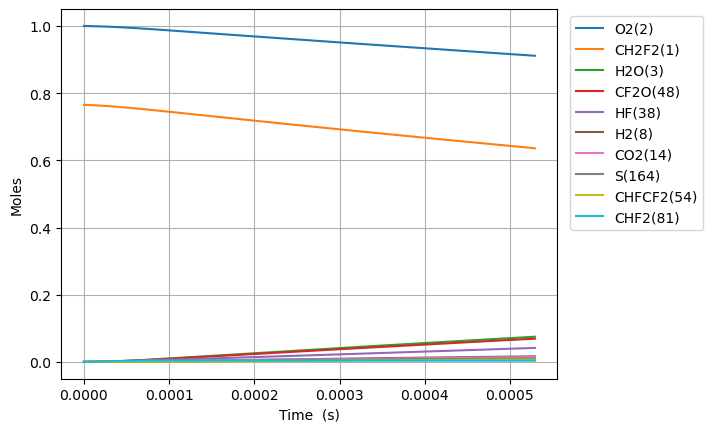

The data file committed next to this chart (first rows):
Time (s), Volume (m^3), N2, Ne, CH2F2(1), O2(2), H2O(3), CH4(4), OH(5), HF(38), CHF(40), CHF2(81), CHFO2(129), CHFO2(131), H(6), CFO2(136), H2(8), CO2(14), HO2(11), F(37), O(7), S(163), CF2O(48), CHF3(41)
0.0, 0.6205, 3.76, 0.0, 0.7652, 1.0, 0.0, 0.0, 0.0, 0.0, 0.0, 0.0, 0.0, 0.0, 0.0, 0.0, 0.0, 0.0, 0.0, 0.0, 0.0, 0.0, 0.0, 0.0
4.1376962565848125e-22, 0.6205, 3.76, 0.0, 0.7652, 1, 3.9279708617451024e-53, 0.0, 6.126942772319297e-39, 1.1920982419604035e-20, 1.1920982419604027e-20, 4.7093625257076235e-22, 1.6400399705983365e-41, 2.0016374021838447e-40, 4.1041812256402635e-33, 7.338914706615309e-36, 2.4094174978010093e-23, 2.864098005155884e-50, 4.709362525666654e-22, 1.4784826170388793e-41, 4.918025981983434e-30, 1.9129581573586173e-38, 6.15174120607043e-39, 3.84716561756703e-51
1.1585549518437475e-21, 0.6205, 3.76, 0.0, 0.7652, 1, 4.663287007064996e-52, 0.0, 3.700673434481904e-38, 3.3378750774891304e-20, 3.3378750774891256e-20, 1.318621507198134e-21, 9.90584142243568e-41, 1.2089889909185073e-39, 1.1515487723290136e-32, 4.432704482795625e-35, 6.746368993842827e-23, 3.4002571517210507e-49, 1.318621507186663e-21, 8.930035023617996e-41, 1.3770472800101755e-29, 1.1554267270445975e-37, 3.7156516884666354e-38, 2.323688033510718e-50
2.64812560421428e-21, 0.6205, 3.76, 0.0, 0.7652, 1, 4.5784428364538394e-51, 0.0, 1.7817149581920233e-37, 7.629428748546584e-20, 7.629428748546564e-20, 3.013992016452875e-21, 4.769236234532551e-40, 5.820761565542593e-39, 2.643322188457947e-32, 2.1341563966837004e-34, 1.542027198592646e-22, 3.3383926348096526e-48, 3.0139920164266562e-21, 4.299427475403812e-40, 3.1475366638530965e-29, 5.562882321598749e-37, 1.7889263427254228e-37, 1.1187557623245469e-49
5.627266908955345e-21, 0.6205, 3.76, 0.0, 0.7652, 1, 4.0495808396325993e-50, 0.0, 7.781217320861743e-37, 1.6212536090661489e-19, 1.6212536090661395e-19, 6.404733034962348e-21, 2.0828507626935598e-39, 2.5420795007651883e-38, 5.664917487111649e-32, 9.320421677401111e-34, 3.2768077970093726e-22, 2.952770479395413e-47, 6.404733034906634e-21, 1.8776729495292854e-39, 6.688515512415965e-29, 2.4294568598453293e-36, 7.812711331710907e-37, 4.885900341849327e-49
1.1585549518437475e-20, 0.6205, 3.76, 0.0, 0.7652, 1, 3.403916701268794e-49, 0.0, 3.248505057898303e-36, 3.33787507748913e-19, 3.3378750774890907e-19, 1.3186215071981258e-20, 8.695491924415427e-39, 1.061268150630409e-37, 1.186030195000239e-31, 3.8910925774471384e-33, 6.746368993842826e-22, 2.481981505699829e-46, 1.318621507186656e-20, 7.838915068549317e-39, 1.3770473533049802e-28, 1.0142504150314356e-35, 3.2616531874598565e-36, 2.0397672171907346e-48
2.3502114737401733e-20, 0.6205, 3.76, 0.0, 0.7652, 1, 2.790736567697537e-48, 0.0, 1.3271203122678204e-35, 6.771118014335092e-19, 6.771118014334933e-19, 2.6749179146018935e-20, 3.5523921781714006e-38, 4.335626678563087e-37, 2.485984633811718e-31, 1.58963828111145e-32, 1.3685491387509733e-21, 2.0348783933790003e-45, 2.6749179145786282e-20, 3.2024526850920004e-38, 2.7934390868349913e-28, 4.143543887164187e-35, 1.3324917522007923e-35, 8.333114671363427e-48
4.733524517533025e-20, 0.6205, 3.76, 0.0, 0.7652, 1, 2.2600108272734336e-47, 0.0, 5.364432490520382e-35, 1.3637603888027019e-18, 1.3637603888026375e-18, 5.3875107294093725e-20, 1.4359337163884903e-37, 1.752529624155268e-36, 5.329403696367962e-31, 6.42557209354555e-32, 2.7563736174843546e-21, 1.6478972807431315e-44, 5.387510729362525e-20, 1.294482660662777e-37, 5.626223071507983e-28, 1.6748866887583059e-34, 5.386144709501708e-35, 3.3683782090414826e-47
9.500150605118729e-20, 0.6205, 3.76, 0.0, 0.7652, 1, 1.8190533303207584e-46, 0.0, 2.1570147108486407e-34, 2.7370575635410867e-18, 2.737057563540828e-18, 1.0812696359024099e-19, 5.773826319802183e-37, 7.046844539462589e-36, 1.1990282561213302e-30, 2.583694278121066e-31, 5.532022574951117e-21, 1.3263710953649942e-43, 1.081269635893012e-19, 5.205058508858089e-37, 1.1291793111305842e-27, 6.734645711301494e-34, 2.165745098569344e-34, 1.3544100823583493e-46
1.9033402780290136e-19, 0.6205, 3.76, 0.0, 0.7652, 1, 1.459675737657765e-45, 0.0, 8.650593739245872e-34, 5.483651913017856e-18, 5.483651913016818e-18, 2.1663067618252643e-19, 2.3155625956269343e-36, 2.8260998379792533e-35, 2.9208203249833134e-30, 1.0361769640768383e-30, 1.1083320489884643e-20, 1.0643292720958983e-42, 2.1663067618064516e-19, 2.0874617963709385e-36, 2.2622941472709076e-27, 2.7008941446210055e-33, 8.685606498463409e-34, 5.431790358718908e-46
3.809990713063295e-19, 0.6205, 3.76, 0.0, 0.7652, 1, 1.1695168605535794e-44, 0.0, 3.464749621701376e-33, 1.0976840611971396e-17, 1.0976840611967237e-17, 4.3363810136706076e-19, 9.274328298420932e-36, 1.131914020903351e-34, 7.922869646277102e-30, 4.1501125266484425e-30, 2.2185916319751693e-20, 8.527585933592586e-42, 4.336381013633015e-19, 8.360739593051904e-36, 4.528527132274561e-27, 1.0817664367519221e-32, 3.478772987703248e-33, 2.1755494734524437e-45
7.623291583131858e-19, 0.6205, 3.76, 0.0, 0.7652, 1, 9.363246048969384e-44, 0.0, 1.38680278870502e-32, 2.1963218009878475e-17, 2.196321800986183e-17, 8.676529517359834e-19, 3.712148283516842e-35, 4.530605935591232e-34, 2.4160829023129325e-29, 1.661126561193161e-29, 4.4391107979485794e-20, 6.827253884177734e-41, 8.676529517284879e-19, 3.3464781227868124e-35, 9.061006353173889e-27, 4.329884911688267e-32, 1.392415789505589e-32, 8.707868525268049e-45
1.5249893323268984e-18, 0.6205, 3.76, 0.0, 0.7652, 1, 7.493442522956823e-43, 0.0, 5.549017550817571e-32, 4.393597280569263e-17, 4.393597280562603e-17, 1.7356826524732437e-18, 1.4853428466655924e-34, 1.8128325121128872e-33, 8.157219071377511e-29, 6.646669962282888e-29, 8.880149129895399e-20, 5.4638780491470444e-40, 1.7356826524583554e-18, 1.339029880122095e-34, 1.8126017798540653e-26, 1.7325179582908582e-31, 5.57147686373281e-32, 3.4842824514884876e-44
3.0503096803543235e-18, 0.6205, 3.76, 0.0, 0.7652, 1, 5.995892537737295e-42, 0.0, 2.2199683520211353e-31, 8.788148239732094e-17, 8.788148239705448e-17, 3.471742053945427e-18, 5.942338612269868e-34, 7.252510487088178e-33, 2.961366858418945e-28, 2.6591007900411598e-28, 1.776222579378904e-19, 4.3719325933867816e-39, 3.471742053916068e-18, 5.357013304308624e-34, 3.6256252703546693e-26, 6.931199981010622e-31, 2.228953538402332e-31, 1.3939404947302953e-43
6.100950376409174e-18, 0.6205, 3.76, 0.0, 0.7652, 1, 4.797169490739344e-41, 0.0, 8.880596131165389e-31, 1.7577250158057755e-16, 1.7577250157951163e-16, 6.943860856880443e-18, 2.377128920866927e-33, 2.9012402951733895e-32, 1.124232763077943e-27, 1.0637268831900118e-27, 3.552637912157631e-19, 3.4978781717614274e-38, 6.943860856823406e-18, 2.1429972089971193e-33, 7.251757057064957e-26, 2.7727056379846162e-30, 8.916539791842291e-31, 5.5762208278515184e-43
1.2202231768518876e-17, 0.6205, 3.76, 0.0, 0.7652, 1, 3.837917793177978e-40, 0.0, 3.552383008810008e-30, 3.515545399470907e-16, 3.515545399428269e-16, 1.3888098462713066e-17, 9.508902785651157e-33, 1.1605433364559862e-31, 4.376293265409267e-27, 4.255080673137899e-27, 7.105468577715085e-19, 2.7984353832428635e-37, 1.3888098462605726e-17, 8.572477567677953e-33, 1.4504359853322418e-25, 1.1091273858704689e-29, 3.566761050142913e-30, 2.230583134841305e-42
2.4404794552738278e-17, 0.6205, 3.76, 0.0, 0.7652, 1, 3.070407127340821e-39, 0.0, 1.420982120572277e-29, 7.031186166801168e-16, 7.031186166630611e-16, 2.777657367422868e-17, 3.8036386452661086e-32, 4.642267757379631e-31, 1.7263887661028726e-26, 1.7020668978400527e-26, 1.421112990882999e-18, 2.2388014462152654e-36, 2.7776573674040965e-17, 3.4291727304292304e-32, 2.9010922337189537e-25, 4.436599806071325e-29, 1.4267334477286625e-29, 8.92254639558284e-42
4.8809920121177084e-17, 0.6205, 3.76, 0.0, 0.7652, 1, 2.4563548763696e-38, 0.0, 5.683986359019042e-29, 1.406246770146168e-15, 1.406246770077945e-15, 5.555352409666139e-17, 1.5214710517983925e-31, 1.8569259639119667e-30, 6.857297001225414e-26, 6.808336848289297e-26, 2.8422452571059786e-18, 1.7910624128939455e-35, 5.555352409639378e-17, 1.3717725975899506e-31, 5.8029474870369475e-25, 1.7746579748105607e-28, 5.706991850562804e-29, 3.569080726460343e-41
9.762017125805469e-17, 0.6205, 3.76, 0.0, 0.7652, 1, 1.965095598153654e-37, 0.0, 2.2736061527000503e-28, 2.8125030770782668e-15, 2.812503076805375e-15, 1.111074249391328e-16, 6.085916093539642e-31, 7.427741405582962e-30, 2.7332670892392523e-25, 2.72334859007745e-25, 5.684509789551932e-18, 1.4328584324038728e-34, 1.111074249390289e-16, 5.487834718298123e-31, 1.1608829019880802e-24, 7.098668001794624e-28, 2.2828083552371593e-28, 1.4276602418988469e-40
1.9524067353180992e-16, 0.6205, 3.76, 0.0, 0.7652, 1, 1.5720812008518413e-36, 0.0, 9.094448098596369e-28, 5.62501569094245e-15, 5.6250156898508785e-15, 2.222152266144993e-16, 2.43437337375832e-30, 2.971103934514414e-29, 1.0913764833383402e-24, 1.0893422056409035e-24, 1.136903885444382e-17, 1.1462901462311554e-33, 2.2221522661601703e-16, 2.1957126064981645e-30, 2.3229276190636565e-24, 2.839474419346497e-27, 9.13125667527024e-28, 5.7108210162892856e-40
3.9048167807932035e-16, 0.6205, 3.76, 0.0, 0.7652, 1, 1.2576669192004095e-35, 0.0, 3.637784152650792e-27, 1.1250040918670755e-14, 1.1250040914304467e-14, 4.444308299269276e-16, 9.737511840206862e-30, 1.188442938085632e-28, 4.3616452165649995e-24, 4.357374357400927e-24, 2.2738096984227503e-17, 9.170334762483679e-33, 4.444308299368647e-16, 8.787446692941465e-30, 4.6504906954313025e-24, 1.1357912099476172e-26, 3.6525073403742636e-27, 2.2844637409819472e-39
7.809636871743412e-16, 0.6205, 3.76, 0.0, 0.7652, 1, 1.0061344301033342e-34, 0.0, 1.4551148162215724e-26, 2.2500091374127127e-14, 2.2500091356661962e-14, 8.888620363985644e-16, 3.8950119830972937e-29, 4.753773599479815e-28, 1.743885940487797e-23, 1.742950846417492e-23, 4.547621324379454e-17, 7.336273233252459e-32, 8.88862036446046e-16, 3.518648993347081e-29, 9.319511418546784e-24, 4.5431677120635715e-26, 1.4610038857207974e-26, 9.138920357033076e-39
1.1714456962693621e-15, 0.6205, 3.76, 0.0, 0.7652, 1, 2.8769164279246673e-34, 0.0, 3.0921199004494383e-26, 3.3750141829583263e-14, 3.375014179246977e-14, 1.3332932427169823e-15, 8.276909018475203e-29, 1.0101769061491406e-27, 3.705275029835588e-23, 3.703771234251895e-23, 6.821432950336125e-17, 2.0977160241986253e-31, 1.333293242822713e-15, 7.482518003813417e-29, 1.4002426713554612e-23, 9.654233169390302e-26, 3.104633868015041e-26, 1.9421997599964699e-38
1.5619277053643829e-15, 0.6205, 3.76, 0.0, 0.7652, 1, 6.068251057942592e-34, 0.0, 5.274793818821786e-26, 4.500019228503916e-14, 4.500019222172789e-14, 1.777724448882181e-15, 1.4119445420667462e-28, 1.7232428552612352e-27, 6.320331788030406e-23, 6.318198596074912e-23, 9.095244576292764e-17, 4.42469109087568e-31, 1.777724449066866e-15, 1.2772758880263781e-28, 1.8699236581966953e-23, 1.6468987571048567e-25, 5.296140694417104e-26, 3.3134623030117553e-38
2.3428917235544244e-15, 0.6205, 3.76, 0.0, 0.7652, 1, 1.6574279559776143e-33, 0.0, 1.0920793468759643e-25, 6.75002931959504e-14, 6.750029306487244e-14, 2.666586860852983e-15, 2.923255910233647e-28, 3.567754847437242e-27, 1.3084563297241282e-22, 1.3081028860775796e-22, 1.3642867828205966e-16, 1.2085204922442739e-30, 2.6665868612441705e-15, 2.6473621364526075e-28, 2.8125466036567956e-23, 3.4096949984657345e-25, 1.0964987798466525e-25, 6.861244916309522e-38
3.123855741744466e-15, 0.6205, 3.76, 0.0, 0.7652, 1, 3.4678942978762635e-33, 0.0, 1.857341329122139e-25, 9.000039410686074e-14, 9.000039388393145e-14, 3.555449272260345e-15, 4.97169906870065e-28, 6.06781534199839e-27, 2.2252563945422934e-22, 2.224740505535417e-22, 1.8190491080119057e-16, 2.5286292684455307e-30, 3.555449272934175e-15, 4.507202292495644e-28, 3.760279080572183e-23, 5.798998418706303e-25, 1.864857357397824e-25, 1.1671116666633274e-37
3.9048197599345074e-15, 0.6205, 3.76, 0.0, 0.7652, 1, 6.313170049599542e-33, 0.0, 2.8375984306934434e-25, 1.1250049501777014e-13, 1.1250049467718458e-13, 4.444311683064023e-15, 7.595642666384645e-28, 9.270248716266483e-27, 3.399603151699054e-22, 3.3989009010699506e-22, 2.273811433203203e-16, 4.6032731442771314e-30, 4.444311684102074e-15, 6.893387775128462e-28, 4.7134860564859884e-23, 8.85955952331446e-25, 2.8490808016216557e-25, 1.7833863383266891e-37
5.466747796314591e-15, 0.6205, 3.76, 0.0, 0.7652, 1, 1.666863700414989e-32, 0.0, 5.4566034191725965e-25, 1.5750069683958609e-13, 1.575006961846521e-13, 6.222036502822409e-15, 1.4606194953179685e-27, 1.782634959148019e-26, 6.53711432191461e-22, 6.535966090184865e-22, 3.1833360835857666e-16, 1.2153999314711535e-29, 6.2220365048387634e-15, 1.3288760881902423e-27, 6.636667388370115e-23, 1.7036619242988188e-24, 5.47868172762604e-25, 3.430717999007807e-37
7.028675832694674e-15, 0.6205, 3.76, 0.0, 0.7652, 1, 3.4558269104867133e-32, 0.0, 8.94881906324633e-25, 2.0250089866139822e-13, 2.0250089758730819e-13, 7.999761320128926e-15, 2.395419114373048e-27, 2.9235151224296255e-26, 1.0720659100073052e-21, 1.0718967735501991e-21, 4.092860733968289e-16, 2.5198284486502122e-29, 7.999761323454918e-15, 2.1846190881364017e-27, 8.582083577588155e-23, 2.7940012095104304e-24, 8.98502442800579e-25, 5.628463235360294e-37
1.0152531905454842e-14, 0.6205, 3.76, 0.0, 0.7652, 1, 1.0383767999065077e-31, 0.0, 1.8552519181840722e-24, 2.92501302305011e-13, 2.9250130007823007e-13, 1.1555210947387443e-14, 4.9661633208862174e-27, 6.060962868022016e-26, 2.2225408450416213e-21, 2.2222339356404003e-21, 5.91191003473324e-16, 7.571356089418413e-29, 1.1555210954326567e-14, 4.552579230296211e-27, 1.2539611204443308e-22, 5.792464750164155e-24, 1.8627565990946543e-24, 1.1678035653781227e-36
1.6400244050975174e-14, 0.6205, 3.76, 0.0, 0.7652, 1, 4.464323143302401e-31, 0.0, 4.8236944942964616e-24, 4.725021095921908e-13, 4.725021038025226e-13, 1.866611017248693e-14, 1.2912276119669439e-26, 1.575856494415512e-25, 5.778544797867838e-21, 5.777845726187099e-21, 9.550008636262906e-16, 3.2551698862092156e-28, 1.866611019062771e-14, 1.1965441573667016e-26, 2.072144568961642e-22, 1.5060505940807755e-23, 4.84319944939783e-24, 3.041324147199835e-36
2.889566834201584e-14, 0.6205, 3.76, 0.0, 0.7652, 1, 2.5139221037767296e-30, 0.0, 1.4951381189773013e-23, 8.325037241663672e-13, 8.325037062209448e-13, 3.288790850501923e-14, 4.002344364224038e-26, 4.884435029620685e-25, 1.791072737285707e-20, 1.7908777257845967e-20, 1.6826205839322515e-15, 1.8330253300172407e-27, 3.288790856146465e-14, 3.791165425478276e-26, 3.8152225384111837e-22, 4.668093505486729e-23, 1.5011790936293955e-23, 9.458824337058114e-36
5.3886516924097174e-14, 0.6205, 3.76, 0.0, 0.7652, 1, 1.6693476121644234e-29, 0.0, 5.197015215384792e-23, 1.552506953313987e-12, 1.5525068909371556e-12, 6.133150469943791e-14, 1.3912578776497588e-25, 1.6977714183063497e-24, 6.225577101179653e-20, 6.224944988665069e-20, 3.1378600245452486e-15, 1.2171962764616718e-26, 6.133150489609697e-14, 1.375782514690711e-25, 7.728224454535626e-22, 1.6225911866781272e-22, 5.217980050723167e-23, 3.3104720518340757e-35
1.0386821408825985e-13, 0.6205, 3.76, 0.0, 0.7652, 1, 1.213568324074087e-28, 0.0, 1.9306290122250753e-22, 2.992513411606295e-12, 2.992513179887093e-12, 1.1821869520585507e-13, 5.16884673049706e-25, 6.3067905578857214e-24, 2.312685132219641e-19, 2.312459579850839e-19, 6.0483389057832775e-15, 8.848556234461016e-26, 1.182186959373514e-13, 5.543475584542408e-25, 1.7261627875614593e-21, 6.0276456216765575e-22, 1.9383923955810032e-22, 1.2468886983049548e-34
1.538499112524225e-13, 0.6205, 3.76, 0.0, 0.7652, 1, 3.7492275809595514e-28, 0.0, 4.235647450352036e-22, 4.432519869894694e-12, 4.432519361527067e-12, 1.7510588320259098e-13, 1.1340938595200472e-24, 1.3836183804096716e-23, 5.073781008502965e-19, 5.073293006348141e-19, 8.958817787047449e-15, 2.733670368853754e-25, 1.751058848081285e-13, 1.295417801290148e-24, 2.9071585598394473e-21, 1.3224019415947106e-21, 4.25263427948215e-22, 2.7672958510220433e-34
2.5381330558074787e-13, 0.6205, 3.76, 0.0, 0.7652, 1, 1.6846807647713512e-27, 0.0, 1.1528119608042861e-21, 7.312532786459764e-12, 7.312531402877228e-12, 2.888802516686205e-13, 3.087200476067891e-24, 3.7655260481776385e-23, 1.3808876090063491e-18, 1.380756124658398e-18, 1.4779775549730373e-14, 1.2283209772444637e-24, 2.888802560397809e-13, 4.009941293757989e-24, 5.952132645625316e-21, 3.599071274552225e-21, 1.1574074879362244e-21, 7.730328565365255e-34
3.537766999090732e-13, 0.6205, 3.76, 0.0, 0.7652, 1, 4.433928011847629e-27, 0.0, 2.2397340889223057e-21, 1.01925457030092e-11, 1.0192543014987763e-11, 4.026546100997213e-13, 5.99890812576495e-24, 7.31538614035047e-23, 2.6827840410130142e-18, 2.682529445981696e-18, 2.0600733312698438e-14, 3.232771309415634e-24, 4.026546185931513e-13, 8.636874802525316e-24, 9.90776703300955e-21, 6.992265489656025e-21, 2.2486139683293626e-21, 1.5374755186698457e-33
4.537400942373985e-13, 0.6205, 3.76, 0.0, 0.7652, 1, 9.154664133920325e-27, 0.0, 3.684355434016481e-21, 1.3072558619542998e-11, 1.3072554197858797e-11, 5.16428958498285e-13, 9.869720975793512e-24, 1.2033074397574809e-22, 4.4130671253838795e-18, 4.4126487516318185e-18, 2.642169107606548e-14, 6.674538622931503e-24, 5.164289724705251e-13, 1.5564024199383007e-23, 1.4774086078703747e-20, 1.1501982827683547e-20, 3.698885041154815e-21, 2.5876363823670432e-33
5.537034885657238e-13, 0.6205, 3.76, 0.0, 0.7652, 1, 1.6393594261484552e-26, 0.0, 5.486700972418124e-21, 1.5952571536061164e-11, 1.5952564951490456e-11, 6.302032968667693e-13, 1.4700157047977934e-23, 1.7918463151762831e-22, 6.5717365849771684e-18, 6.571113516321608e-18, 3.2242648839948465e-14, 1.1952137531803406e-23, 6.302033176742506e-13, 2.5189886403770558e-23, 2.0551114814943903e-20, 1.712822148569706e-20, 5.5082229397739696e-21, 3.9423817463269296e-33
7.536302772223744e-13, 0.6205, 3.76, 0.0, 0.7652, 1, 4.0448447864675645e-26, 0.0, 1.0164657016350754e-20, 2.1712597369050593e-11, 2.1712585171036124e-11, 8.577519435225847e-13, 2.7241814680114717e-23, 3.3191869999951193e-22, 1.2174233607565593e-17, 1.2173077482690866e-17, 4.3884564369694965e-14, 2.94888953139975e-23, 8.577519820694372e-13, 5.401173425794576e-23, 3.483739395685772e-20, 3.173025610036855e-20, 1.02041074772303e-20, 7.640199154823425e-33
9.53557065879025e-13, 0.6205, 3.76, 0.0, 0.7652, 1, 8.097348117760307e-26, 0.0, 1.6273802068333277e-20, 2.7472623201977477e-11, 2.747260367362578e-11, 1.0853005500868182e-12, 4.362802493727109e-23, 5.31345854235767e-22, 1.949027289752241e-17, 1.9488417148354644e-17, 5.5526479902873856e-14, 5.903167305745334e-23, 1.0853006117974876e-12, 9.829085845687687e-23, 5.276680476209851e-20, 5.0798354924522646e-20, 1.633628545398879e-20, 1.279691165195092e-32
1e-12, 0.6205, 3.76, 0.0, 0.7652, 1, 9.323532189269803e-26, 0.0, 1.7897825195328337e-20, 2.881067550647063e-11, 2.8810654029542456e-11, 1.1381600186361723e-12, 4.7985277495068123e-23, 5.84354826956298e-22, 2.143504817596877e-17, 2.1433005840591364e-17, 5.823089345296161e-14, 6.797032609694953e-23, 1.1381600865041e-12, 1.1114671801639466e-22, 5.745327070727175e-20, 5.586710120413946e-20, 1.796636932825442e-20, 1.422359841918073e-32
1.1534838545356757e-12, 0.6205, 3.76, 0.0, 0.7652, 1, 1.4257402986202718e-25, 0.0, 2.381434647134456e-20, 3.323264903484182e-11, 3.32326204592605e-11, 1.312849116580143e-12, 6.386314848746353e-23, 7.774553474551832e-22, 2.851985212855989e-17, 2.8517128097284357e-17, 6.716839544047023e-14, 1.0393654561851667e-22, 1.3128492068781536e-12, 1.6138309273531234e-22, 7.433955805506498e-20, 7.433250279555921e-20, 2.39047756812902e-20, 1.9600025981226988e-32
1.5533374318489772e-12, 0.6205, 3.76, 0.0, 0.7652, 1, 3.469260946498471e-25, 0.0, 4.3190451750966266e-20, 4.4752700700382887e-11, 4.475264887966925e-11, 1.7679461294344102e-12, 1.158970940954546e-22, 1.4096795568226908e-21, 5.1719621369859606e-17, 5.171464667004344e-17, 9.045222653274825e-14, 2.528906229845635e-22, 1.767946293174094e-12, 3.5706359367778437e-22, 1.284159124105024e-19, 1.3479888670517718e-19, 4.335076607093391e-20, 3.8996617302223544e-32
1.9531910091622784e-12, 0.6205, 3.76, 0.0, 0.7652, 1, 6.891872505419881e-25, 0.0, 6.82946019876464e-20, 5.6272752365673784e-11, 5.627267043227066e-11, 2.223042982245276e-12, 1.833774054094194e-22, 2.2285081425483952e-21, 8.177352332714325e-17, 8.17655990114576e-17, 1.137360576541586e-13, 5.023442685583377e-22, 2.2230432411100178e-12, 6.670435167293792e-22, 1.970680899090878e-19, 2.1312929043617792e-19, 6.854222431606146e-20, 6.758066241532028e-32
2.7528981637888813e-12, 0.6205, 3.76, 0.0, 0.7652, 1, 1.929113731986557e-24, 0.0, 1.3569350263685024e-19, 7.931285569550513e-11, 7.931269293408415e-11, 3.133236208370227e-12, 3.648109804470154e-22, 4.42564856088611e-21, 1.6244365398437983e-16, 1.6242766936353022e-16, 1.6030372001465494e-13, 1.4059054053716804e-21, 3.1332367225069267e-12, 1.733040478772638e-21, 3.781063946353714e-19, 4.2338169164549687e-19, 1.3616212233116492e-19, 1.6075673677341372e-31
3.552605318415484e-12, 0.6205, 3.76, 0.0, 0.7652, 1, 4.146374666826499e-24, 0.0, 2.2602400652273725e-19, 1.0235295902433588e-10, 1.0235268796476658e-10, 4.043428796223479e-12, 6.084320597295444e-22, 7.368215666436525e-21, 2.7053010102667383e-16, 2.7050306734423793e-16, 2.068713825826452e-13, 3.021368843658817e-21, 4.043429652280624e-12, 3.5660855377395184e-21, 6.174674604817248e-19, 7.050887731572451e-19, 2.267656279656108e-19, 3.174782883590323e-31
5.15201962766869e-12, 0.6205, 3.76, 0.0, 0.7652, 1, 1.2649790305276638e-23, 0.0, 4.755316437716732e-19, 1.4843316567899584e-10, 1.4843259561299977e-10, 5.8638120621700585e-12, 1.2833076502294516e-21, 1.5486990699862907e-20, 5.689513728253216e-16, 5.688927599397239e-16, 3.000067085837935e-13, 9.21479467894345e-21, 5.86381386178657e-12, 1.0359884653249963e-20, 1.2712098174007504e-18, 1.4828632474954277e-18, 4.769280916813675e-19, 9.186735880258087e-31
6.751433936921895e-12, 0.6205, 3.76, 0.0, 0.7652, 1, 2.847492746811593e-23, 0.0, 8.169211831913673e-19, 1.945133723296543e-10, 1.9451239337749273e-10, 7.68419279018126e-12, 2.2101451118573737e-21, 2.6579556996669884e-20, 9.77036196197085e-16, 9.769325043592675e-16, 3.9314203614311713e-13, 2.0736681766265602e-20, 7.68419587926992e-12, 2.2701969915216867e-20, 2.158399075893689e-18, 2.546445254581581e-18, 8.19038875127558e-19, 2.0885941185954518e-30
8.3508482461751e-12, 0.6205, 3.76, 0.0, 0.7652, 1, 5.389984551264432e-23, 0.0, 1.2502962945438837e-18, 2.405935789763118e-10, 2.405920812587664e-10, 9.50457099031215e-12, 3.391081698850181e-21, 4.06406473962394e-20, 1.4947834302801014e-15, 1.4946201298400697e-15, 4.862773657461345e-13, 3.9241091180621814e-20, 9.504575714331388e-12, 4.224568698458529e-20, 3.279139155140699e-18, 3.895827341520335e-18, 1.2531072326998222e-18, 4.100751310579309e-30
9.950262555428305e-12, 0.6205, 3.76, 0.0, 0.7652, 1, 9.120527729869795e-23, 0.0, 1.7757606476508632e-18, 2.866737856189694e-10, 2.866716592573397e-10, 1.1324946672574963e-11, 4.8282508236127816e-21, 5.766500422094814e-20, 2.12219193594265e-15, 2.1219534673642053e-15, 5.794126978783681e-13, 6.638208111092803e-20, 1.132495337652865e-11, 7.064418605962252e-20, 4.633533978178031e-18, 5.53100206163889e-18, 1.779142413265913e-18, 7.287207725965574e-30
1e-11, 0.6205, 3.76, 0.0, 0.7652, 1, 9.258062968957557e-23, 0.0, 1.7935786780943284e-18, 2.881067549943084e-10, 2.8810460732196604e-10, 1.1381555375949769e-11, 4.87707396028093e-21, 5.824186612485079e-20, 2.1434607329388467e-15, 2.1432196662038406e-15, 5.823089540054245e-13, 6.738250873556476e-20, 1.1381562147000266e-11, 7.168720511345532e-20, 4.679399100802816e-18, 5.5864333514670515e-18, 1.7969752073340156e-18, 7.409360894211688e-30
1.154967686468151e-11, 0.6205, 3.76, 0.0, 0.7652, 1, 1.426745917593486e-22, 0.0, 2.393417911320369e-18, 3.3275399225762813e-10, 3.3275112737373033e-10, 1.3145319846939411e-11, 6.5237820618076524e-21, 7.764737926327606e-20, 2.8592605757752567e-15, 2.8589303496612257e-15, 6.725480330253385e-13, 1.0381368987936672e-19, 1.3145328875376682e-11, 1.0955040593288015e-19, 6.221687470791029e-18, 7.451961974496543e-18, 2.397153660094767e-18, 1.2038266349937941e-29
1.474850548318792e-11, 0.6205, 3.76, 0.0, 0.7652, 1, 2.972505986925525e-22, 0.0, 3.9057258365781855e-18, 4.2491440552295435e-10, 4.249097339620245e-10, 1.678605871165395e-11, 1.0698431176297243e-20, 1.2646523560928195e-19, 4.662373716345323e-15, 4.661806087684574e-15, 8.5881871430555e-13, 2.1616475721345394e-19, 1.6786073420885996e-11, 2.2549670631573554e-19, 1.0099686176410793e-17, 1.2151207645896796e-17, 3.909141298982014e-18, 2.806816792210295e-29
1.794733410169433e-11, 0.6205, 3.76, 0.0, 0.7652, 1, 5.359465212306824e-22, 0.0, 5.788049385877534e-18, 5.170748187723031e-10, 5.17067901027754e-10, 2.042678766338003e-11, 1.5931989881891933e-20, 1.8705241777397993e-19, 6.904113786475531e-15, 6.903230040150758e-15, 1.0450894134708465e-12, 3.8952597440452484e-19, 2.042680942614211e-11, 4.033036938193878e-19, 1.491396671718227e-17, 1.7993504954969614e-17, 5.78914398353464e-18, 5.646225224407808e-29
2.114616272020074e-11, 0.6205, 3.76, 0.0, 0.7652, 1, 8.771223729866786e-22, 0.0, 8.041217844293674e-18, 6.092352320056902e-10, 6.092256285749972e-10, 2.406750678038026e-11, 2.2241358507003004e-20, 2.5936727643915164e-19, 9.58447174739428e-15, 9.583184930581521e-15, 1.2313601344052205e-12, 6.371284851730467e-19, 2.4067536965763273e-11, 6.561869104534083e-19, 2.0665360566561735e-17, 2.4978794598405226e-17, 8.037235457895227e-18, 1.0241284197832954e-28
2.434499133870715e-11, 0.6205, 3.76, 0.0, 0.7652, 1, 1.339179078187328e-21, 0.0, 1.0666060466420464e-17, 7.013956452231337e-10, 7.013829166078059e-10, 2.770821614026889e-11, 2.9643377742887904e-20, 3.4336830946392123e-19, 1.2703438586453393e-14, 1.2701653509154973e-14, 1.4176308809925808e-12, 9.722029001825508e-19, 2.7708256113716524e-11, 9.973583723048664e-19, 2.7354699225291538e-17, 3.310701736820401e-17, 1.0653489376992553e-17, 1.720228589755821e-28
3.0742648575719974e-11, 0.6205, 3.76, 0.0, 0.7652, 1, 2.699743442183963e-21, 0.0, 1.7034085071632416e-17, 8.857164716102813e-10, 8.856961741461998e-10, 3.4989605895973545e-11, 4.77924344156098e-20, 5.462636214414771e-19, 2.0257162976437712e-14, 2.0254062862088102e-14, 1.7901724666615065e-12, 1.9576873110273547e-18, 3.4989669527278484e-11, 1.9973965608327946e-18, 4.3550537111374524e-17, 5.279202592282e-17, 1.6990778722403265e-17, 4.111863054359397e-28
3.7140305812732794e-11, 0.6205, 3.76, 0.0, 0.7652, 1, 4.765667013394159e-21, 0.0, 2.4898756638681463e-17, 1.0700372979339544e-09, 1.0700076736748366e-09, 4.2270957538637774e-11, 7.05126989940984e-20, 7.954092642930188e-19, 2.956521536667268e-14, 2.9560320622285764e-14, 2.1627142015473126e-12, 3.4518137251307434e-18, 4.227105024573723e-11, 3.509044087258236e-18, 6.350813292651346e-17, 7.704805882458825e-17, 2.4801599468587533e-17, 8.410185187234189e-28
4.5407222482208745e-11, 0.6205, 3.76, 0.0, 0.7652, 1, 8.721531633470097e-21, 0.0, 3.728856055279702e-17, 1.3082127510127036e-09, 1.3081684714834248e-09, 5.1679709859279346e-11, 1.0685646301856308e-19, 1.1853137309285771e-18, 4.4190843248086467e-14, 4.418281220264323e-14, 2.644104982720919e-12, 6.307753111484284e-18, 5.167984811361764e-11, 6.391595447079189e-18, 9.487871044498222e-17, 1.151598937684291e-16, 3.707775792873333e-17, 1.813310055925503e-27
... 735 more rows
